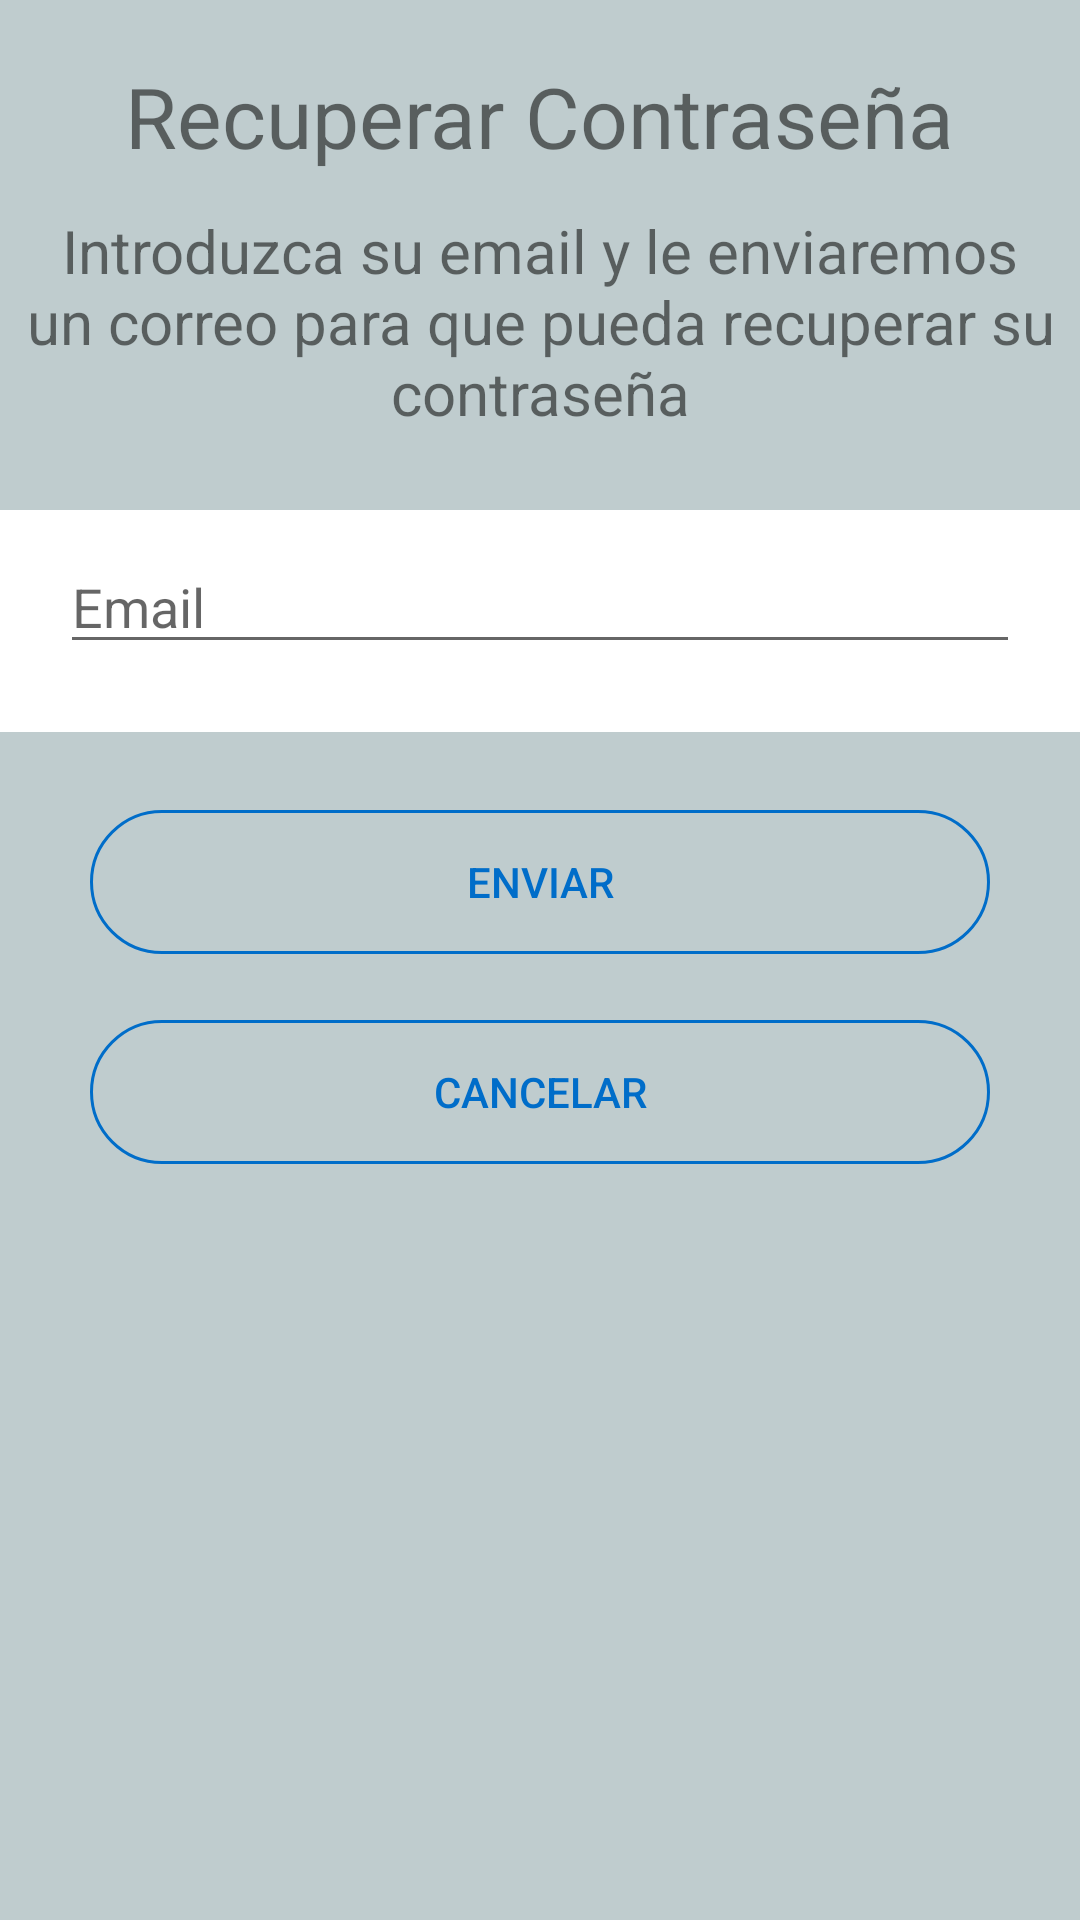

Produce the Android XML layout that renders to this screen, including the resource entries it uses.
<!-- AndroidManifest.xml: application theme AppTheme -->
<!-- res/layout/dialog_recuperarpasss.xml -->
<?xml version="1.0" encoding="utf-8"?>
<RelativeLayout xmlns:android="http://schemas.android.com/apk/res/android"
    android:layout_width="match_parent"
    android:layout_height="match_parent"
    android:background="@color/colorBackgroud"
    android:orientation="vertical">

    <TextView
        android:layout_width="wrap_content"
        android:layout_height="wrap_content"
        android:id="@+id/titulo_dialog"
        android:layout_centerHorizontal="true"
        android:layout_marginTop="20dp"
        android:layout_marginBottom="10dp"
        android:textSize="28dp"
        android:text="@string/recuperar_contrasena"
        android:textAlignment="center"/>

    <TextView
        android:id="@+id/cuerpo_dialog"
        android:layout_width="wrap_content"
        android:layout_height="wrap_content"
        android:layout_centerHorizontal="true"
        android:layout_marginTop="70dp"
        android:textAlignment="center"
        android:text="@string/textoContrasena"
        android:textSize="20dp" />

    <RelativeLayout
        android:layout_width="match_parent"
        android:layout_height="wrap_content"
        android:layout_marginTop="170dp"
        android:background="@android:color/white">

        <EditText
            android:id="@+id/email"
            android:layout_width="match_parent"
            android:layout_height="wrap_content"
            android:layout_centerHorizontal="true"
            android:layout_marginStart="20dp"
            android:layout_marginEnd="20dp"
            android:layout_marginTop="10dp"
            android:hint="@string/email"
            android:inputType="textEmailAddress"
            android:singleLine="true"/>

        <TextView
            android:id="@+id/errorEmail"
            android:textColor="@android:color/holo_red_light"
            android:layout_width="match_parent"
            android:layout_height="wrap_content"
            android:layout_marginTop="50dp"
            android:layout_marginStart="25dp"
            android:layout_marginBottom="5dp" />

    </RelativeLayout>

    <Button
        android:layout_width="300dp"
        style="@style/Widget.AppCompat.Button.Borderless"
        android:layout_height="wrap_content"
        android:id="@+id/btnCancelar"
        android:layout_centerHorizontal="true"
        android:layout_marginTop="340dp"
        android:background="@drawable/round_button"
        android:textColor="@drawable/round_button_text"
        android:text="@string/cancelar"
        android:layout_marginBottom="20dp"/>

    <Button
        android:layout_width="300dp"
        style="@style/Widget.AppCompat.Button.Borderless"
        android:layout_height="wrap_content"
        android:id="@+id/btnEnviar"
        android:layout_centerHorizontal="true"
        android:layout_marginTop="270dp"
        android:background="@drawable/round_button"
        android:textColor="@drawable/round_button_text"
        android:text="@string/enviar"/>

</RelativeLayout>
<!-- resources referenced by this layout -->
<resources>
  <color name="colorBackgroud">#BFCCCE</color>
  <!-- drawable round_button (drawable) -->
  <?xml version="1.0" encoding="utf-8"?>
  <selector xmlns:android="http://schemas.android.com/apk/res/android">
      <item android:state_pressed="true">
          <shape android:shape="rectangle"
              xmlns:android="http://schemas.android.com/apk/res/android">
              <corners android:radius="50dp" />
              <solid android:color="@color/colorPrimary" />
          </shape>
      </item>
      <item>
          <shape android:shape="rectangle"
              xmlns:android="http://schemas.android.com/apk/res/android">
              <corners android:radius="50dp" />
              <stroke android:color="@color/colorPrimary" android:width="1dp"/>
          </shape>
      </item>
  </selector>
  <!-- drawable round_button_text (drawable) -->
  <?xml version="1.0" encoding="utf-8"?>
  <selector xmlns:android="http://schemas.android.com/apk/res/android">
  
      
      <item android:state_pressed="true"
          android:color="#ffffff" />
  
      
      <item android:color="@color/colorPrimary" />
  
  </selector>
  <string name="cancelar">Cancelar</string>
  <string name="email">Email</string>
  <string name="enviar">Enviar</string>
  <string name="recuperar_contrasena">Recuperar Contraseña</string>
  <string name="textoContrasena">Introduzca su email y le enviaremos un correo para que pueda recuperar su contraseña</string>
  <style name="AppTheme" parent="Theme.AppCompat.Light.NoActionBar">
          
          <item name="colorPrimary">@color/colorPrimary</item>
          <item name="colorPrimaryDark">@color/colorPrimaryDark</item>
          <item name="colorAccent">@color/colorAccent</item>
          <item name="preferenceTheme">@style/PreferenceThemeOverlay</item>
  
          
  
      </style>
  <color name="colorPrimary">#006DC9</color>
  <color name="colorPrimaryDark">#006DC9</color>
  <color name="colorAccent">#006DC9</color>
</resources>
